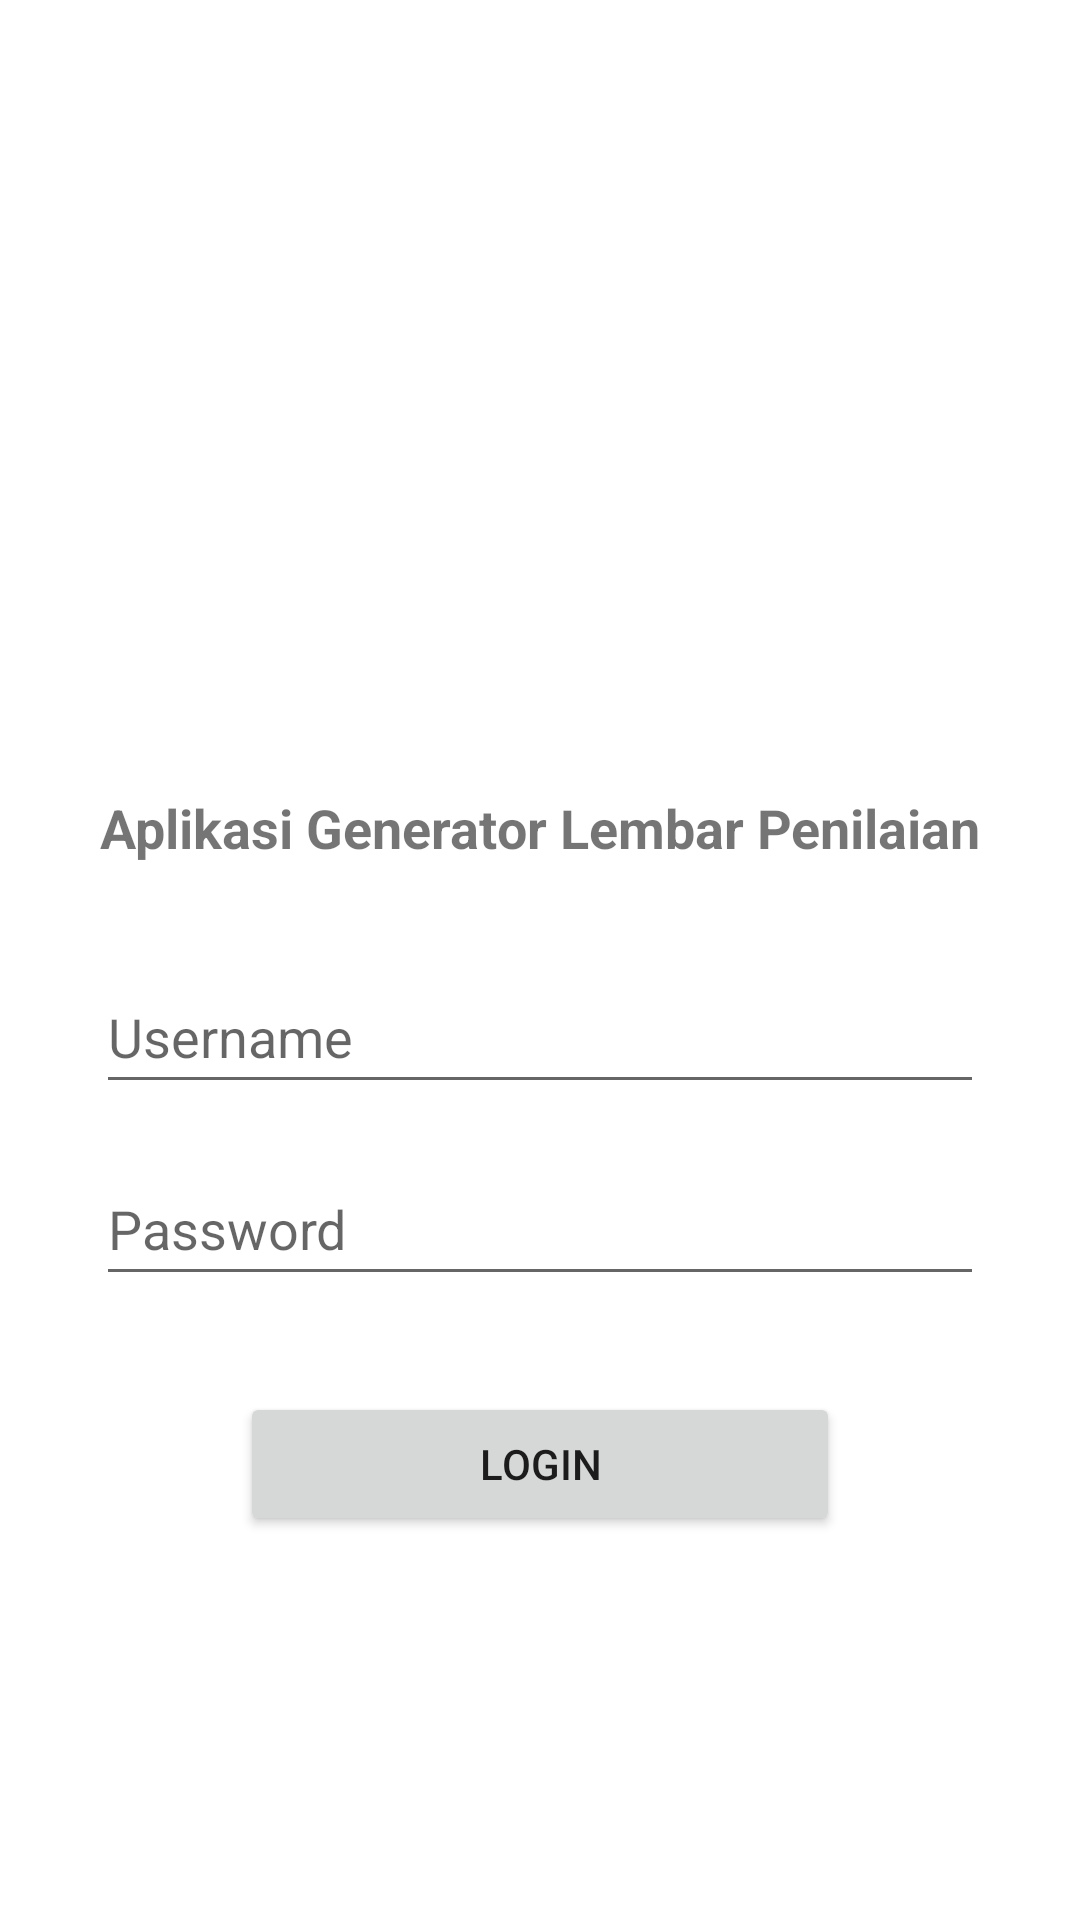

Write the Android layout XML for this screen, with the resource values it uses.
<!-- AndroidManifest.xml: application theme Theme.MembuatAplikasiPenilaianDosen -->
<!-- res/layout/activity_panel.xml -->
<?xml version="1.0" encoding="utf-8"?>
<ScrollView xmlns:android="http://schemas.android.com/apk/res/android"
    android:layout_width="match_parent"
    android:layout_height="match_parent"
    android:fillViewport="true">

    <LinearLayout
        android:layout_width="match_parent"
        android:layout_height="wrap_content"
        android:orientation="vertical"
        android:padding="32dp"
        android:gravity="center"> <ImageView
        android:id="@+id/imgLogo"
        android:layout_width="120dp"
        android:layout_height="120dp"
        android:layout_marginBottom="16dp"
        android:src="@drawable/logo_undiknas"
        android:contentDescription="Logo Aplikasi" />

        <TextView
            android:id="@+id/tvTitle"
            android:layout_width="match_parent"
            android:layout_height="wrap_content"
            android:text="Aplikasi Generator Lembar Penilaian"
            android:textSize="18sp"
            android:textStyle="bold"
            android:textAlignment="center"
            android:layout_marginBottom="32dp" />

        <EditText
            android:id="@+id/etUsername"
            android:layout_width="match_parent"
            android:layout_height="wrap_content"
            android:hint="Username"
            android:inputType="text"
            android:minHeight="48dp"
            android:layout_marginBottom="16dp" />

        <EditText
            android:id="@+id/etPassword"
            android:layout_width="match_parent"
            android:layout_height="wrap_content"
            android:hint="Password"
            android:inputType="textPassword"
            android:minHeight="48dp"
            android:layout_marginBottom="32dp" />

        <Button
            android:id="@+id/btnLogin"
            android:layout_width="200dp"
            android:layout_height="48dp"
            android:text="LOGIN" />

    </LinearLayout>
</ScrollView>
<!-- resources referenced by this layout -->
<resources>
  <style name="Theme.MembuatAplikasiPenilaianDosen" parent="Theme.MaterialComponents.DayNight.DarkActionBar">
          
          <item name="colorPrimary">@color/purple_500</item>
          <item name="colorPrimaryVariant">@color/purple_700</item>
          <item name="colorOnPrimary">@color/white</item>
          
          <item name="colorSecondary">@color/teal_200</item>
          <item name="colorSecondaryVariant">@color/teal_700</item>
          <item name="colorOnSecondary">@color/black</item>
          
          <item name="android:statusBarColor">?attr/colorPrimaryVariant</item>
          
      </style>
  <!-- not gathered from this repository: default colours our renderer supplied (Android Studio template values) -->
  <color name="purple_500">#FF6200EE</color>
  <color name="purple_700">#FF3700B3</color>
  <color name="teal_200">#FF03DAC5</color>
  <color name="teal_700">#FF018786</color>
  <color name="black">#FF000000</color>
  <color name="white">#FFFFFFFF</color>
</resources>
